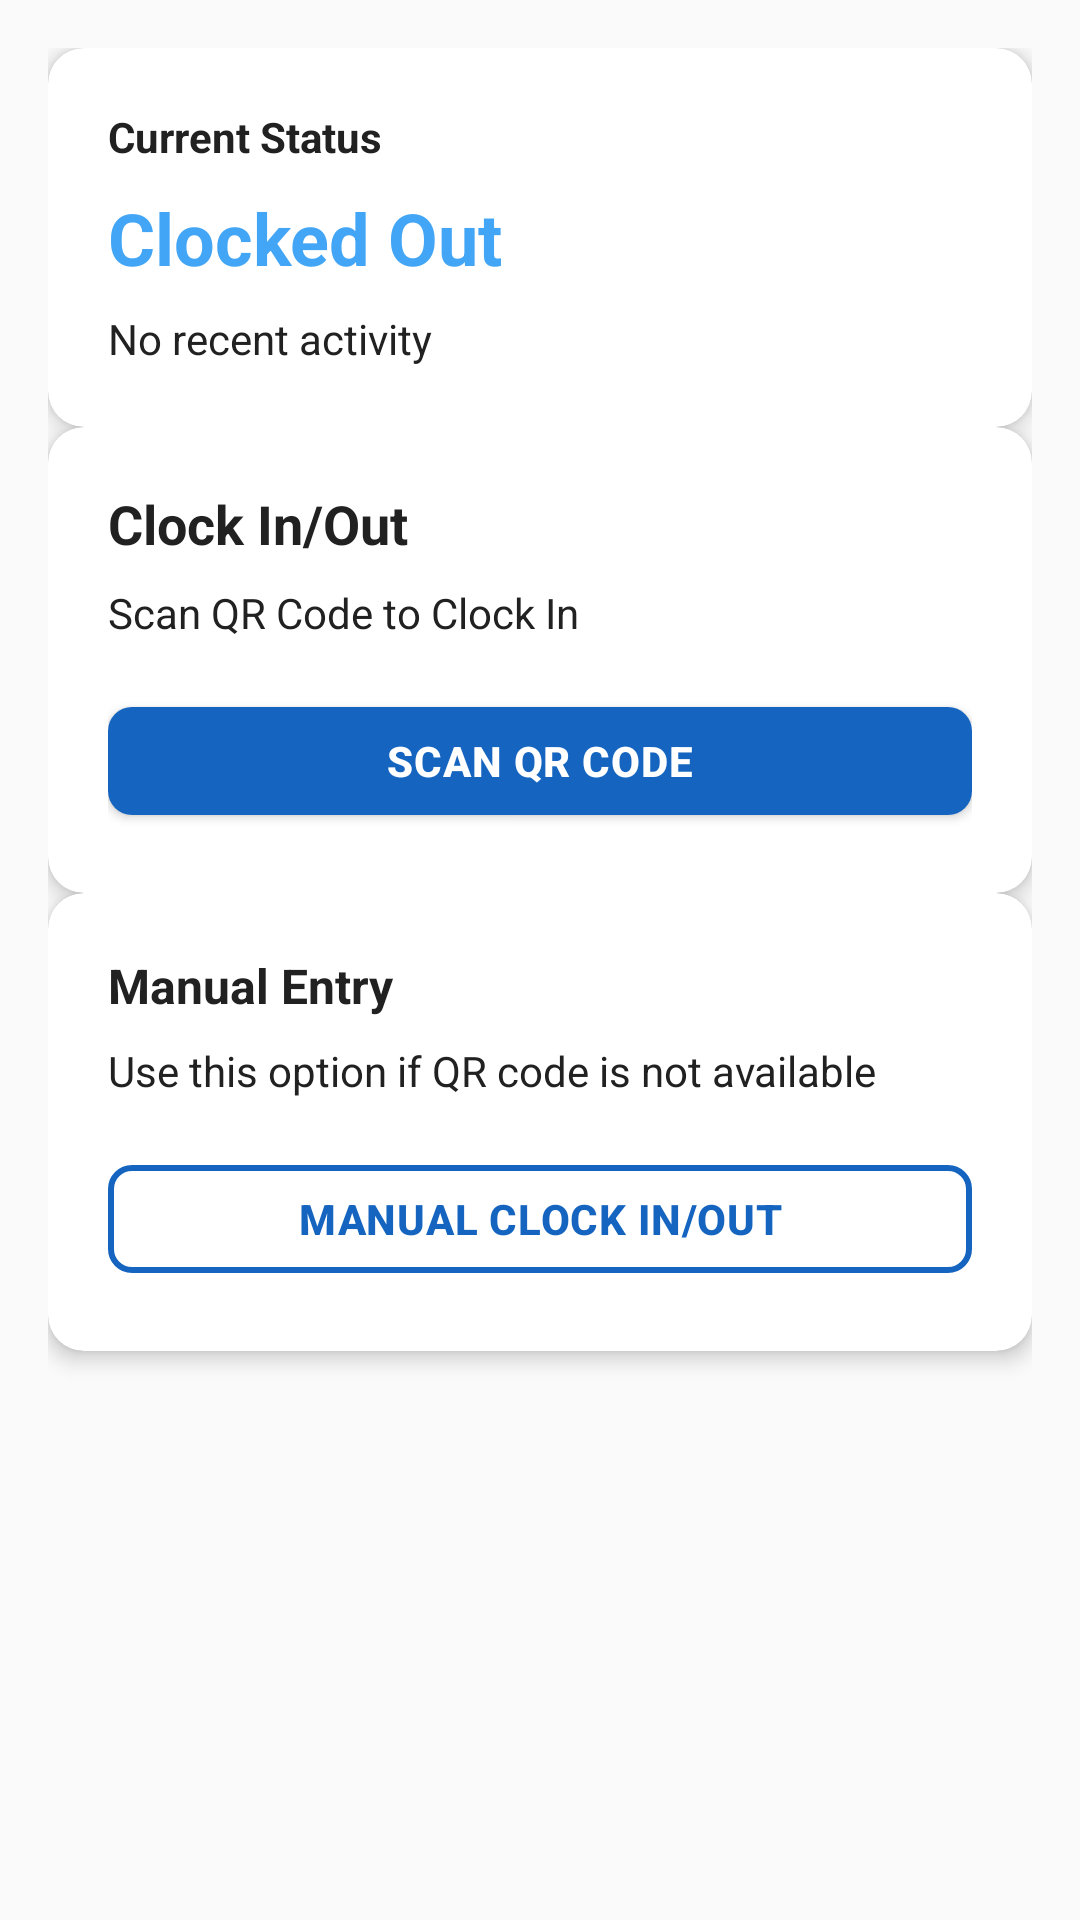

Write the Android layout XML for this screen, with the resource values it uses.
<!-- AndroidManifest.xml: application theme Theme.EstateGuard -->
<!-- res/layout/fragment_clock_in_out.xml -->
<?xml version="1.0" encoding="utf-8"?>
<androidx.constraintlayout.widget.ConstraintLayout xmlns:android="http://schemas.android.com/apk/res/android"
    xmlns:app="http://schemas.android.com/apk/res-auto"
    xmlns:tools="http://schemas.android.com/tools"
    android:layout_width="match_parent"
    android:layout_height="match_parent"
    android:padding="16dp"
    tools:context=".ui.clockinout.ClockInOutFragment">

    
    <ProgressBar
        android:id="@+id/progress_bar"
        android:layout_width="wrap_content"
        android:layout_height="wrap_content"
        android:visibility="gone"
        app:layout_constraintEnd_toEndOf="parent"
        app:layout_constraintStart_toStartOf="parent"
        app:layout_constraintTop_toTopOf="parent" />

    
    <com.google.android.material.card.MaterialCardView
        android:id="@+id/card_status"
        style="@style/EstateGuard.Card"
        android:layout_width="match_parent"
        android:layout_height="wrap_content"
        android:layout_marginBottom="24dp"
        app:layout_constraintEnd_toEndOf="parent"
        app:layout_constraintStart_toStartOf="parent"
        app:layout_constraintTop_toBottomOf="@id/progress_bar">

        <LinearLayout
            android:layout_width="match_parent"
            android:layout_height="wrap_content"
            android:orientation="vertical"
            android:padding="20dp">

            <TextView
                android:layout_width="wrap_content"
                android:layout_height="wrap_content"
                android:text="@string/dashboard_current_status"
                android:textSize="14sp"
                android:textStyle="bold"
                android:textColor="?attr/colorOnSurface" />

            <TextView
                android:id="@+id/text_clock_status"
                android:layout_width="wrap_content"
                android:layout_height="wrap_content"
                android:layout_marginTop="8dp"
                android:text="Clocked Out"
                android:textSize="24sp"
                android:textStyle="bold"
                android:textColor="@color/primary_light" />

            <TextView
                android:id="@+id/text_last_activity"
                android:layout_width="wrap_content"
                android:layout_height="wrap_content"
                android:layout_marginTop="8dp"
                android:text="No recent activity"
                android:textSize="14sp"
                android:textColor="?attr/colorOnSurface" />

        </LinearLayout>

    </com.google.android.material.card.MaterialCardView>

    
    <com.google.android.material.card.MaterialCardView
        android:id="@+id/card_qr_section"
        style="@style/EstateGuard.Card"
        android:layout_width="match_parent"
        android:layout_height="wrap_content"
        android:layout_marginBottom="16dp"
        app:layout_constraintEnd_toEndOf="parent"
        app:layout_constraintStart_toStartOf="parent"
        app:layout_constraintTop_toBottomOf="@id/card_status">

        <LinearLayout
            android:layout_width="match_parent"
            android:layout_height="wrap_content"
            android:orientation="vertical"
            android:padding="20dp">

            <TextView
                android:layout_width="wrap_content"
                android:layout_height="wrap_content"
                android:text="@string/clock_in_out_title"
                android:textSize="18sp"
                android:textStyle="bold"
                android:textColor="?attr/colorOnSurface" />

            <TextView
                android:layout_width="wrap_content"
                android:layout_height="wrap_content"
                android:layout_marginTop="8dp"
                android:text="@string/clock_in_scan_qr"
                android:textSize="14sp"
                android:textColor="?attr/colorOnSurface" />

            <com.google.android.material.button.MaterialButton
                android:id="@+id/button_scan_qr"
                style="@style/EstateGuard.Button.Primary"
                android:layout_width="match_parent"
                android:layout_height="wrap_content"
                android:layout_marginTop="16dp"
                android:text="Scan QR Code"
                app:icon="@drawable/ic_menu_camera"
                app:iconGravity="textStart" />

        </LinearLayout>

    </com.google.android.material.card.MaterialCardView>

    
    <com.google.android.material.card.MaterialCardView
        android:id="@+id/card_manual_section"
        style="@style/EstateGuard.Card"
        android:layout_width="match_parent"
        android:layout_height="wrap_content"
        app:layout_constraintEnd_toEndOf="parent"
        app:layout_constraintStart_toStartOf="parent"
        app:layout_constraintTop_toBottomOf="@id/card_qr_section">

        <LinearLayout
            android:layout_width="match_parent"
            android:layout_height="wrap_content"
            android:orientation="vertical"
            android:padding="20dp">

            <TextView
                android:layout_width="wrap_content"
                android:layout_height="wrap_content"
                android:text="@string/clock_manual_entry"
                android:textSize="16sp"
                android:textStyle="bold"
                android:textColor="?attr/colorOnSurface" />

            <TextView
                android:layout_width="wrap_content"
                android:layout_height="wrap_content"
                android:layout_marginTop="8dp"
                android:text="Use this option if QR code is not available"
                android:textSize="14sp"
                android:textColor="?attr/colorOnSurface" />

            <com.google.android.material.button.MaterialButton
                android:id="@+id/button_manual_entry"
                style="@style/EstateGuard.Button.Secondary"
                android:layout_width="match_parent"
                android:layout_height="wrap_content"
                android:layout_marginTop="16dp"
                android:text="Manual Clock In/Out"
                app:icon="@drawable/ic_clock"
                app:iconGravity="textStart" />

        </LinearLayout>

    </com.google.android.material.card.MaterialCardView>

</androidx.constraintlayout.widget.ConstraintLayout>
<!-- resources referenced by this layout -->
<resources>
  <color name="primary_light">#42A5F5</color>
  <string name="clock_in_out_title">Clock In/Out</string>
  <string name="clock_in_scan_qr">Scan QR Code to Clock In</string>
  <string name="clock_manual_entry">Manual Entry</string>
  <string name="dashboard_current_status">Current Status</string>
  <style name="EstateGuard.Button.Primary" parent="Widget.MaterialComponents.Button">
          <item name="backgroundTint">@color/primary_color</item>
          <item name="android:textColor">@color/white</item>
          <item name="cornerRadius">8dp</item>
          <item name="android:textStyle">bold</item>
          <item name="android:letterSpacing">0.02</item>
      </style>
  <style name="EstateGuard.Button.Secondary" parent="Widget.MaterialComponents.Button.OutlinedButton">
          <item name="strokeColor">@color/primary_color</item>
          <item name="android:textColor">@color/primary_color</item>
          <item name="cornerRadius">8dp</item>
          <item name="strokeWidth">2dp</item>
          <item name="android:textStyle">bold</item>
          <item name="android:letterSpacing">0.02</item>
      </style>
  <style name="EstateGuard.Card" parent="Widget.MaterialComponents.CardView">
          <item name="cardBackgroundColor">@color/card_background</item>
          <item name="cardCornerRadius">12dp</item>
          <item name="cardElevation">4dp</item>
          <item name="strokeWidth">0dp</item>
      </style>
  <style name="Theme.EstateGuard" parent="Theme.MaterialComponents.DayNight.DarkActionBar">
          
          <item name="colorPrimary">@color/primary_color</item>
          <item name="colorPrimaryVariant">@color/primary_dark</item>
          <item name="colorOnPrimary">@color/white</item>
          
          <item name="colorSecondary">@color/secondary_color</item>
          <item name="colorSecondaryVariant">@color/primary_dark</item>
          <item name="colorOnSecondary">@color/white</item>
          
          <item name="android:colorBackground">@color/background_color</item>
          <item name="colorSurface">@color/card_background</item>
          <item name="colorOnSurface">@color/text_primary</item>
          
          <item name="android:statusBarColor">@color/primary_dark</item>
          <item name="android:navigationBarColor">@color/primary_dark</item>
          
          <item name="android:textColorPrimary">@color/text_primary</item>
          <item name="android:textColorSecondary">@color/text_secondary</item>
          
      </style>
  <color name="primary_color">#1565C0</color>
  <color name="white">#FFFFFFFF</color>
  <color name="card_background">#FFFFFF</color>
  <color name="primary_dark">#0D47A1</color>
  <color name="secondary_color">#26A69A</color>
  <color name="background_color">#FAFAFA</color>
  <color name="text_primary">#212121</color>
  <color name="text_secondary">#757575</color>
</resources>
